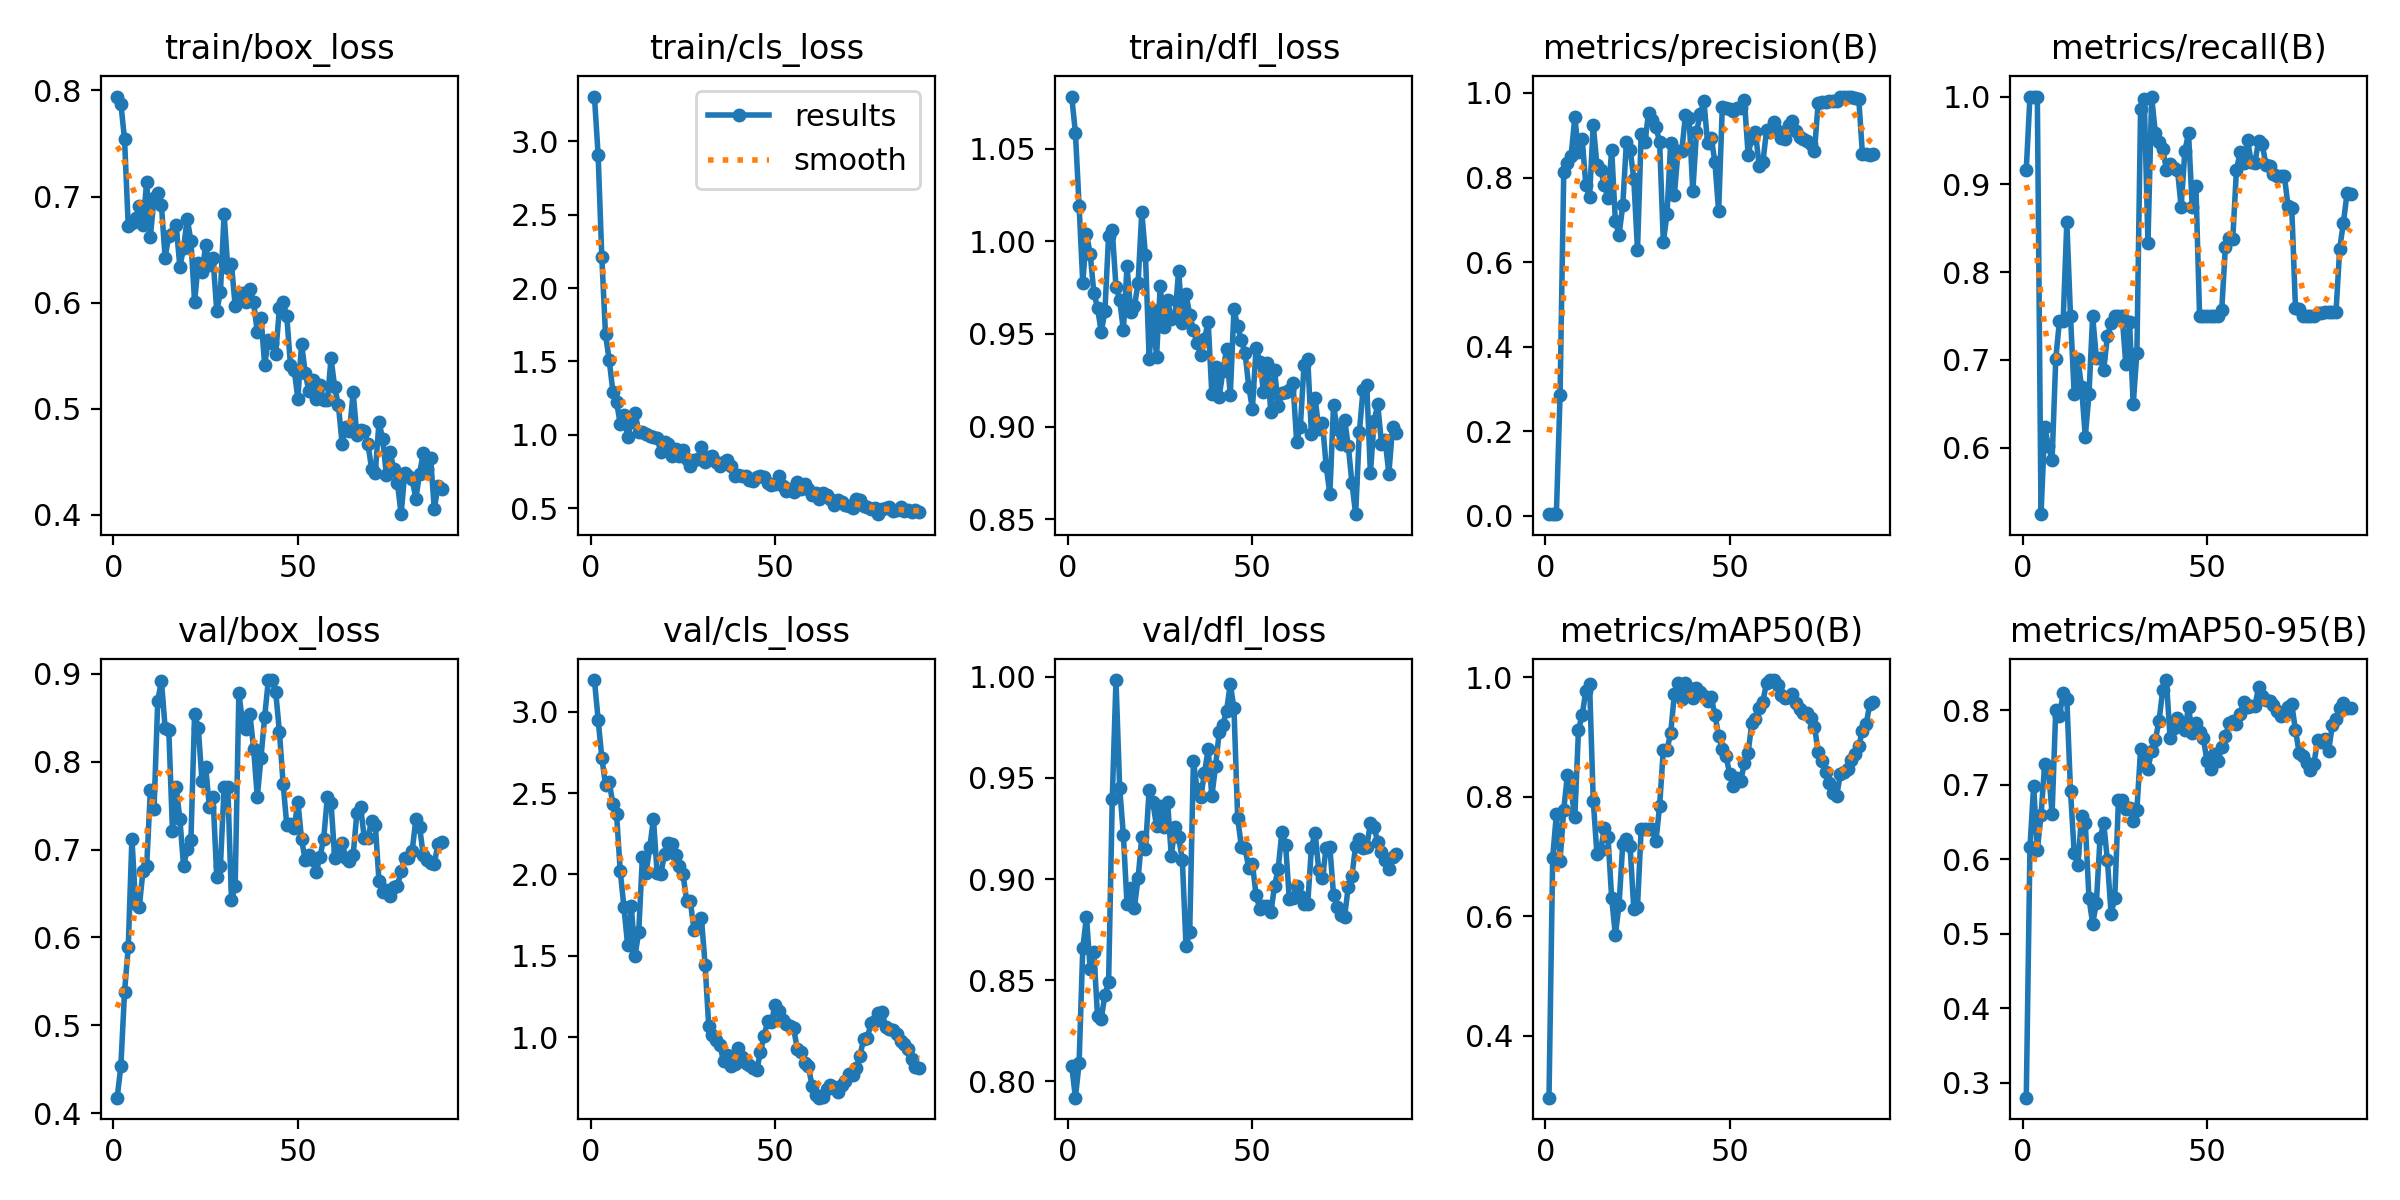

Data behind this chart, as committed beside it:
epoch, train/box_loss, train/cls_loss, train/dfl_loss, metrics/precision(B), metrics/recall(B), metrics/mAP50(B), metrics/mAP50-95(B), val/box_loss, val/cls_loss, val/dfl_loss, lr/pg0, lr/pg1, lr/pg2
1, 0.7943, 3.307, 1.078, 0.00412, 0.9167, 0.2964, 0.2799, 0.4177, 3.194, 0.8077, 7.145e-05, 7.145e-05, 7.145e-05
2, 0.7877, 2.907, 1.059, 0.00479, 1, 0.6981, 0.6161, 0.4535, 2.951, 0.7919, 0.0001556, 0.0001556, 0.0001556
3, 0.754, 2.209, 1.019, 0.00466, 1, 0.7705, 0.6986, 0.5383, 2.717, 0.8089, 0.0002381, 0.0002381, 0.0002381
4, 0.6725, 1.685, 0.9776, 0.2858, 1, 0.6925, 0.6127, 0.5886, 2.55, 0.8658, 0.0003189, 0.0003189, 0.0003189
5, 0.6754, 1.51, 1.004, 0.8132, 0.5244, 0.7781, 0.6589, 0.7125, 2.571, 0.8815, 0.000398, 0.000398, 0.000398
6, 0.6795, 1.295, 0.9934, 0.8333, 0.6232, 0.8366, 0.728, 0.6375, 2.43, 0.8554, 0.0004754, 0.0004754, 0.0004754
7, 0.6912, 1.222, 0.9722, 0.8511, 0.6025, 0.8102, 0.7219, 0.6346, 2.369, 0.864, 0.0005511, 0.0005511, 0.0005511
8, 0.6734, 1.074, 0.9641, 0.9425, 0.5862, 0.7661, 0.6609, 0.6759, 2.02, 0.8322, 0.0006251, 0.0006251, 0.0006251
9, 0.7141, 1.132, 0.951, 0.8602, 0.7015, 0.9119, 0.801, 0.6809, 1.798, 0.8309, 0.0006974, 0.0006974, 0.0006974
10, 0.6621, 0.982, 0.9621, 0.8909, 0.7444, 0.9363, 0.7926, 0.7672, 1.564, 0.8427, 0.000768, 0.000768, 0.000768
11, 0.6987, 1.09, 1.003, 0.7811, 0.744, 0.9775, 0.8231, 0.7465, 1.804, 0.849, 0.0008369, 0.0008369, 0.0008369
12, 0.7033, 1.151, 1.006, 0.755, 0.8571, 0.9892, 0.8153, 0.8689, 1.501, 0.9397, 0.0009041, 0.0009041, 0.0009041
13, 0.6918, 1.022, 0.9754, 0.9249, 0.7495, 0.7931, 0.6915, 0.892, 1.644, 0.9984, 0.0009696, 0.0009696, 0.0009696
14, 0.6426, 1.022, 0.9685, 0.8289, 0.6607, 0.7045, 0.6081, 0.8386, 2.106, 0.9453, 0.001033, 0.001033, 0.001033
15, 0.663, 1.008, 0.9521, 0.8186, 0.7011, 0.7102, 0.592, 0.8356, 2.011, 0.9219, 0.001095, 0.001095, 0.001095
16, 0.6646, 0.989, 0.9864, 0.7827, 0.669, 0.7473, 0.6587, 0.7211, 2.166, 0.8874, 0.001156, 0.001156, 0.001156
17, 0.6729, 0.9858, 0.9619, 0.7518, 0.6126, 0.7324, 0.649, 0.7706, 2.342, 0.8954, 0.001203, 0.001203, 0.001203
18, 0.634, 0.9749, 0.9648, 0.8655, 0.6607, 0.6296, 0.5482, 0.7349, 2.007, 0.8859, 0.001203, 0.001203, 0.001203
19, 0.6513, 0.8849, 0.9776, 0.6966, 0.75, 0.5686, 0.5137, 0.6814, 2.001, 0.9004, 0.001189, 0.001189, 0.001189
20, 0.6793, 0.9532, 1.016, 0.6642, 0.7024, 0.6194, 0.541, 0.7003, 2.127, 0.9207, 0.001174, 0.001174, 0.001174
21, 0.658, 0.9355, 0.9924, 0.7342, 0.7024, 0.7205, 0.6281, 0.7107, 2.191, 0.915, 0.00116, 0.00116, 0.00116
22, 0.6006, 0.8579, 0.9366, 0.8834, 0.6891, 0.7299, 0.6484, 0.8545, 2.185, 0.9442, 0.001146, 0.001146, 0.001146
23, 0.6378, 0.9014, 0.9627, 0.8661, 0.7269, 0.7167, 0.599, 0.838, 2.12, 0.9381, 0.001132, 0.001132, 0.001132
24, 0.6288, 0.8522, 0.9375, 0.7968, 0.7423, 0.6113, 0.527, 0.778, 2.052, 0.9261, 0.001118, 0.001118, 0.001118
25, 0.654, 0.8972, 0.9758, 0.6283, 0.75, 0.6159, 0.5477, 0.7939, 2.004, 0.9362, 0.001104, 0.001104, 0.001104
26, 0.6355, 0.8346, 0.9538, 0.9028, 0.75, 0.7459, 0.6801, 0.7479, 1.839, 0.9255, 0.001089, 0.001089, 0.001089
27, 0.642, 0.7899, 0.968, 0.8835, 0.75, 0.746, 0.6794, 0.7593, 1.835, 0.9383, 0.001075, 0.001075, 0.001075
28, 0.5922, 0.8282, 0.9583, 0.9517, 0.6952, 0.746, 0.6676, 0.6693, 1.661, 0.9115, 0.001061, 0.001061, 0.001061
29, 0.6098, 0.8345, 0.9598, 0.9348, 0.7438, 0.7457, 0.6691, 0.6812, 1.716, 0.9256, 0.001047, 0.001047, 0.001047
30, 0.6838, 0.9199, 0.9841, 0.9195, 0.6495, 0.7257, 0.6518, 0.771, 1.735, 0.9208, 0.001033, 0.001033, 0.001033
31, 0.6323, 0.817, 0.9559, 0.884, 0.7083, 0.7844, 0.6666, 0.7711, 1.446, 0.9093, 0.001019, 0.001019, 0.001019
32, 0.6365, 0.849, 0.9714, 0.6485, 0.9857, 0.8783, 0.7474, 0.6422, 1.067, 0.8667, 0.001005, 0.001005, 0.001005
33, 0.5967, 0.8539, 0.9604, 0.7129, 0.9975, 0.8783, 0.7336, 0.6585, 1.013, 0.874, 0.0009904, 0.0009904, 0.0009904
34, 0.6089, 0.8119, 0.9521, 0.8815, 0.8333, 0.9062, 0.7218, 0.8779, 0.9799, 0.9584, 0.0009763, 0.0009763, 0.0009763
35, 0.609, 0.7885, 0.9451, 0.7585, 1, 0.972, 0.7456, 0.845, 0.9541, 0.9445, 0.0009622, 0.0009622, 0.0009622
36, 0.6005, 0.817, 0.9388, 0.8634, 0.9583, 0.9906, 0.7604, 0.8371, 0.8532, 0.9408, 0.000948, 0.000948, 0.000948
37, 0.613, 0.8256, 0.947, 0.8617, 0.9484, 0.9633, 0.7856, 0.8537, 0.8912, 0.9525, 0.0009338, 0.0009338, 0.0009338
38, 0.6005, 0.788, 0.9566, 0.9471, 0.9408, 0.9906, 0.8268, 0.8146, 0.8255, 0.9643, 0.0009197, 0.0009197, 0.0009197
39, 0.572, 0.7202, 0.9176, 0.9407, 0.9167, 0.9816, 0.8407, 0.7599, 0.8385, 0.941, 0.0009056, 0.0009056, 0.0009056
40, 0.5859, 0.7267, 0.932, 0.7675, 0.9237, 0.9653, 0.7628, 0.8046, 0.9316, 0.9558, 0.0008914, 0.0008914, 0.0008914
41, 0.5415, 0.7181, 0.9161, 0.9073, 0.9181, 0.9816, 0.7764, 0.8511, 0.8756, 0.9727, 0.0008773, 0.0008773, 0.0008773
42, 0.5648, 0.7224, 0.9301, 0.9492, 0.9167, 0.9745, 0.7903, 0.8928, 0.8441, 0.9762, 0.0008631, 0.0008631, 0.0008631
43, 0.5617, 0.6921, 0.9418, 0.9807, 0.8745, 0.9687, 0.7786, 0.8927, 0.8321, 0.9833, 0.000849, 0.000849, 0.000849
44, 0.5518, 0.6858, 0.917, 0.8827, 0.9376, 0.9601, 0.7741, 0.8788, 0.8132, 0.9964, 0.0008348, 0.0008348, 0.0008348
45, 0.5949, 0.7091, 0.9633, 0.8936, 0.9583, 0.9658, 0.8043, 0.834, 0.7969, 0.9844, 0.0008207, 0.0008207, 0.0008207
46, 0.6011, 0.716, 0.9541, 0.8358, 0.8748, 0.937, 0.7694, 0.7749, 0.9062, 0.9304, 0.0008065, 0.0008065, 0.0008065
47, 0.587, 0.7102, 0.9465, 0.7197, 0.8985, 0.902, 0.7831, 0.7279, 1.009, 0.916, 0.0007924, 0.0007924, 0.0007924
48, 0.5409, 0.6734, 0.9399, 0.9672, 0.75, 0.88, 0.7706, 0.7296, 1.097, 0.9153, 0.0007782, 0.0007782, 0.0007782
49, 0.5368, 0.6609, 0.9216, 0.9648, 0.75, 0.868, 0.7634, 0.7242, 1.094, 0.9054, 0.0007641, 0.0007641, 0.0007641
50, 0.5096, 0.6627, 0.9097, 0.9616, 0.75, 0.838, 0.7322, 0.7546, 1.2, 0.9076, 0.0007499, 0.0007499, 0.0007499
51, 0.5616, 0.7176, 0.9426, 0.9575, 0.75, 0.8185, 0.7211, 0.7117, 1.158, 0.892, 0.0007358, 0.0007358, 0.0007358
52, 0.5339, 0.6489, 0.9349, 0.9638, 0.75, 0.8309, 0.7416, 0.6877, 1.103, 0.8852, 0.0007216, 0.0007216, 0.0007216
53, 0.5164, 0.6172, 0.9189, 0.9644, 0.75, 0.8265, 0.7319, 0.6941, 1.082, 0.8868, 0.0007075, 0.0007075, 0.0007075
54, 0.5268, 0.631, 0.9346, 0.983, 0.7568, 0.8559, 0.7508, 0.6877, 1.067, 0.8868, 0.0006934, 0.0006934, 0.0006934
55, 0.5089, 0.6098, 0.9078, 0.8536, 0.8289, 0.8732, 0.765, 0.6747, 1.055, 0.8835, 0.0006792, 0.0006792, 0.0006792
56, 0.5227, 0.6762, 0.9306, 0.8943, 0.839, 0.9232, 0.7826, 0.6918, 0.9305, 0.8965, 0.0006651, 0.0006651, 0.0006651
57, 0.5081, 0.6281, 0.9113, 0.9065, 0.8381, 0.9291, 0.7857, 0.7121, 0.9065, 0.9052, 0.0006509, 0.0006509, 0.0006509
58, 0.508, 0.6677, 0.9183, 0.8266, 0.9167, 0.948, 0.7818, 0.7602, 0.8412, 0.9235, 0.0006368, 0.0006368, 0.0006368
59, 0.5475, 0.628, 0.9188, 0.8358, 0.9364, 0.9591, 0.7957, 0.7529, 0.8227, 0.9171, 0.0006226, 0.0006226, 0.0006226
60, 0.5202, 0.5912, 0.92, 0.9119, 0.9241, 0.9906, 0.8116, 0.6901, 0.7028, 0.8903, 0.0006085, 0.0006085, 0.0006085
... 29 more rows
